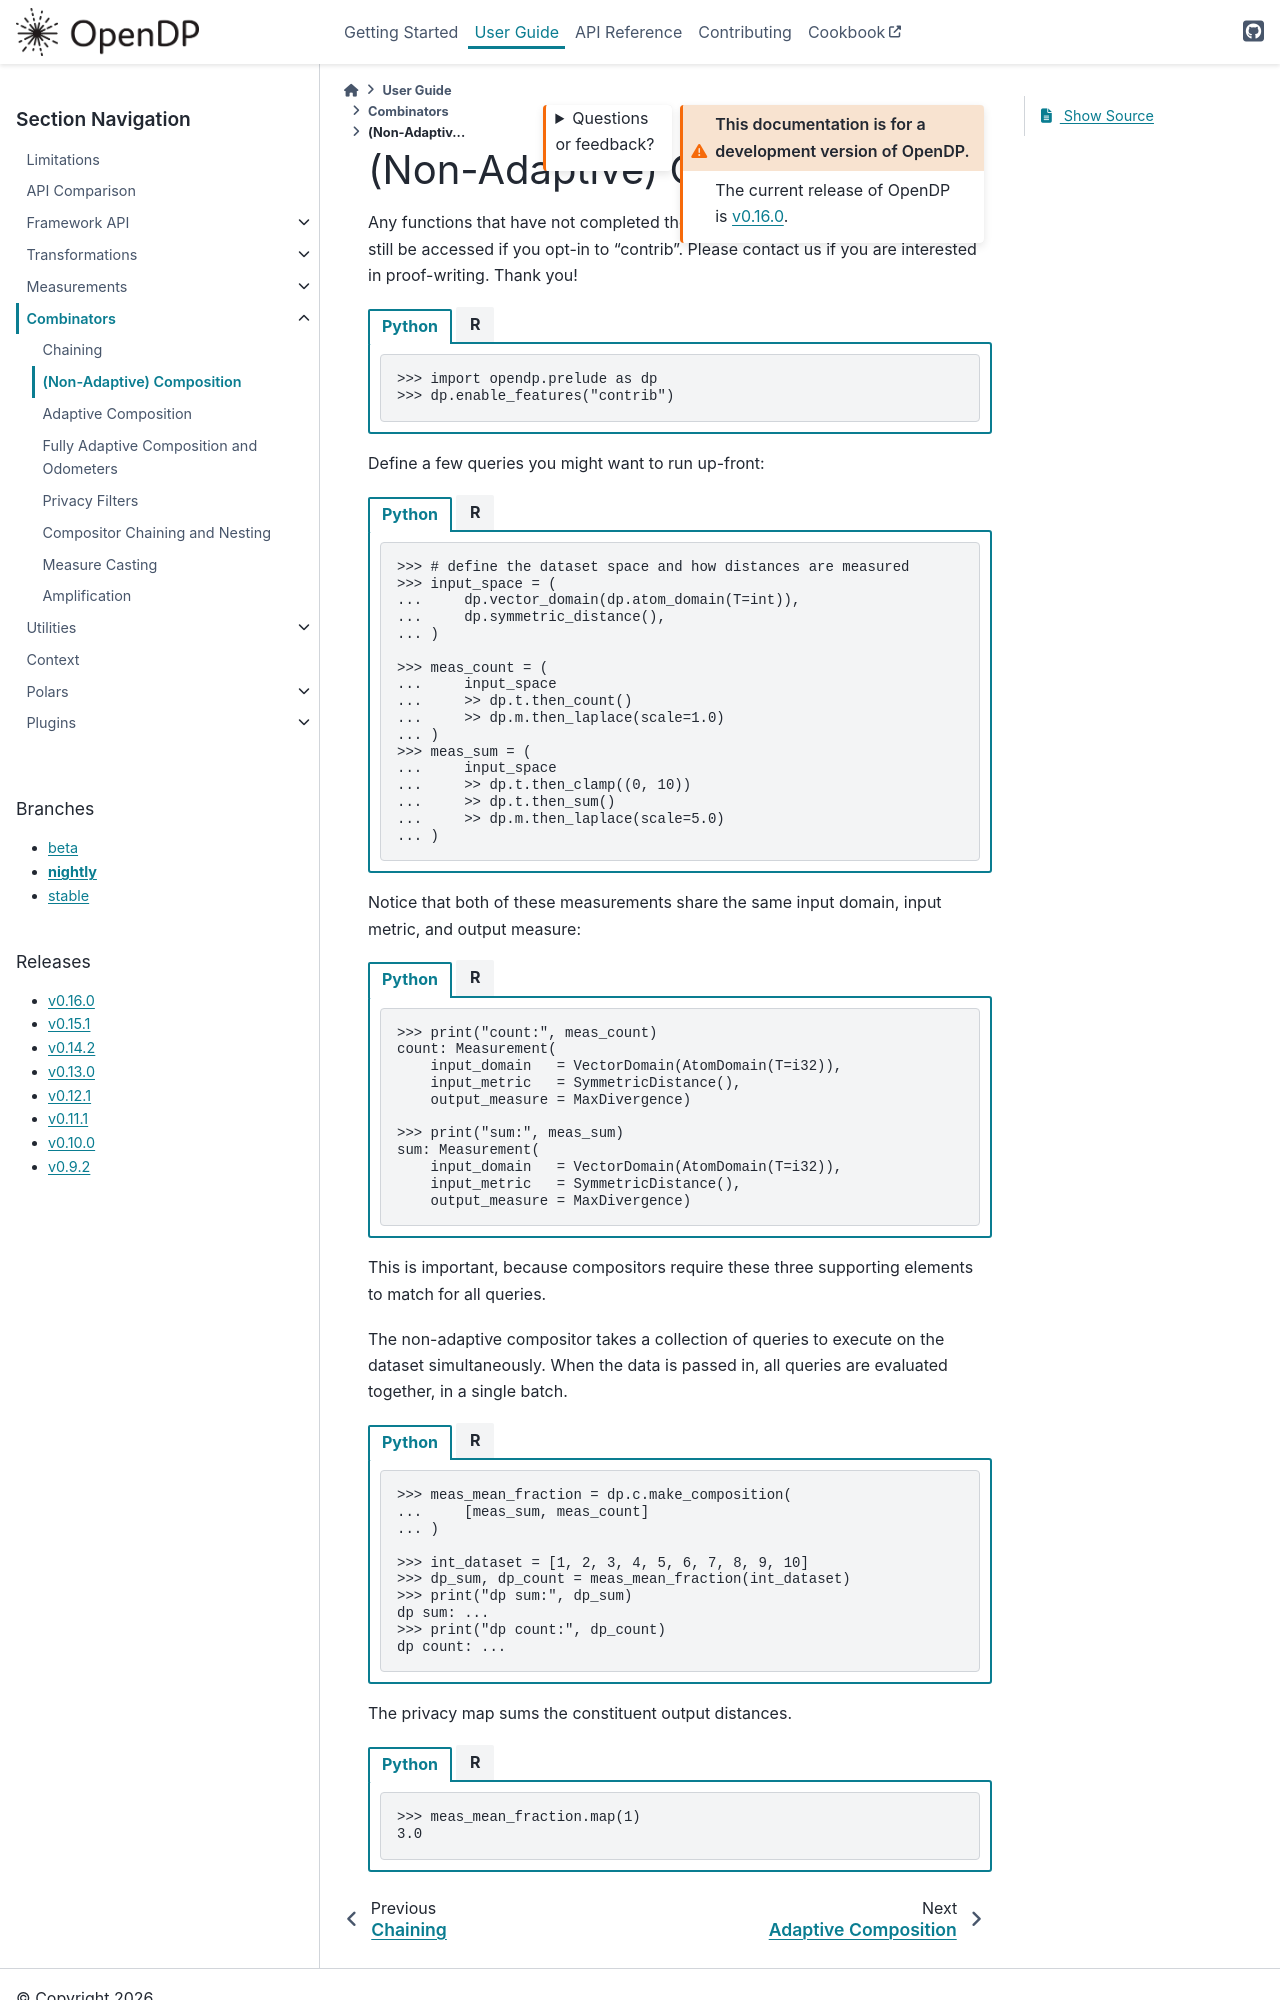

repository: opendp/opendp · page: en/nightly/api/user-guide/combinators/non-adaptive-composition.html · generator: sphinx

(Non-Adaptive) Composition
--------------------------

Any functions that have not completed the proof-writing and vetting
process may still be accessed if you opt-in to “contrib”. Please contact
us if you are interested in proof-writing. Thank you!

.. tab-set::

    .. tab-item:: Python
        :sync: python

        .. code:: pycon

            >>> import opendp.prelude as dp
            >>> dp.enable_features("contrib")


    .. tab-item:: R
        :sync: r

        .. literalinclude:: code/compositors-framework.R
            :language: r
            :start-after: init
            :end-before: /init



Define a few queries you might want to run up-front:

.. tab-set::

    .. tab-item:: Python
        :sync: python

        .. code:: pycon

            >>> # define the dataset space and how distances are measured
            >>> input_space = (
            ...     dp.vector_domain(dp.atom_domain(T=int)),
            ...     dp.symmetric_distance(),
            ... )

            >>> meas_count = (
            ...     input_space
            ...     >> dp.t.then_count()
            ...     >> dp.m.then_laplace(scale=1.0)
            ... )
            >>> meas_sum = (
            ...     input_space
            ...     >> dp.t.then_clamp((0, 10))
            ...     >> dp.t.then_sum()
            ...     >> dp.m.then_laplace(scale=5.0)
            ... )

    .. tab-item:: R
        :sync: r

        .. literalinclude:: code/compositors-framework.R
            :language: r
            :start-after: up-front
            :end-before: /up-front


Notice that both of these measurements share the same input domain,
input metric, and output measure:

.. tab-set::

    .. tab-item:: Python
        :sync: python

        .. code:: pycon

            >>> print("count:", meas_count)
            count: Measurement(
                input_domain   = VectorDomain(AtomDomain(T=i32)),
                input_metric   = SymmetricDistance(),
                output_measure = MaxDivergence)

            >>> print("sum:", meas_sum)
            sum: Measurement(
                input_domain   = VectorDomain(AtomDomain(T=i32)),
                input_metric   = SymmetricDistance(),
                output_measure = MaxDivergence)

    .. tab-item:: R
        :sync: r

        .. literalinclude:: code/compositors-framework.R
            :language: r
            :start-after: print-up-front
            :end-before: /print-up-front

This is important, because compositors require these three supporting
elements to match for all queries.

The non-adaptive compositor takes a collection of queries to execute on the dataset simultaneously.
When the data is passed in, all queries are evaluated together, in a single batch.

.. tab-set::

    .. tab-item:: Python
        :sync: python

        .. code:: pycon

            >>> meas_mean_fraction = dp.c.make_composition(
            ...     [meas_sum, meas_count]
            ... )

            >>> int_dataset = [1, 2, 3, 4, 5, 6, 7, 8, 9, 10]
            >>> dp_sum, dp_count = meas_mean_fraction(int_dataset)
            >>> print("dp sum:", dp_sum)
            dp sum: ...
            >>> print("dp count:", dp_count)
            dp count: ...

    .. tab-item:: R
        :sync: r

        .. literalinclude:: code/compositors-framework.R
            :language: r
            :start-after: non-adaptive-composition-init
            :end-before: /non-adaptive-composition-init

The privacy map sums the constituent output distances.

.. tab-set::

    .. tab-item:: Python
        :sync: python

        .. code:: pycon

            >>> meas_mean_fraction.map(1)
            3.0

    .. tab-item:: R
        :sync: r
